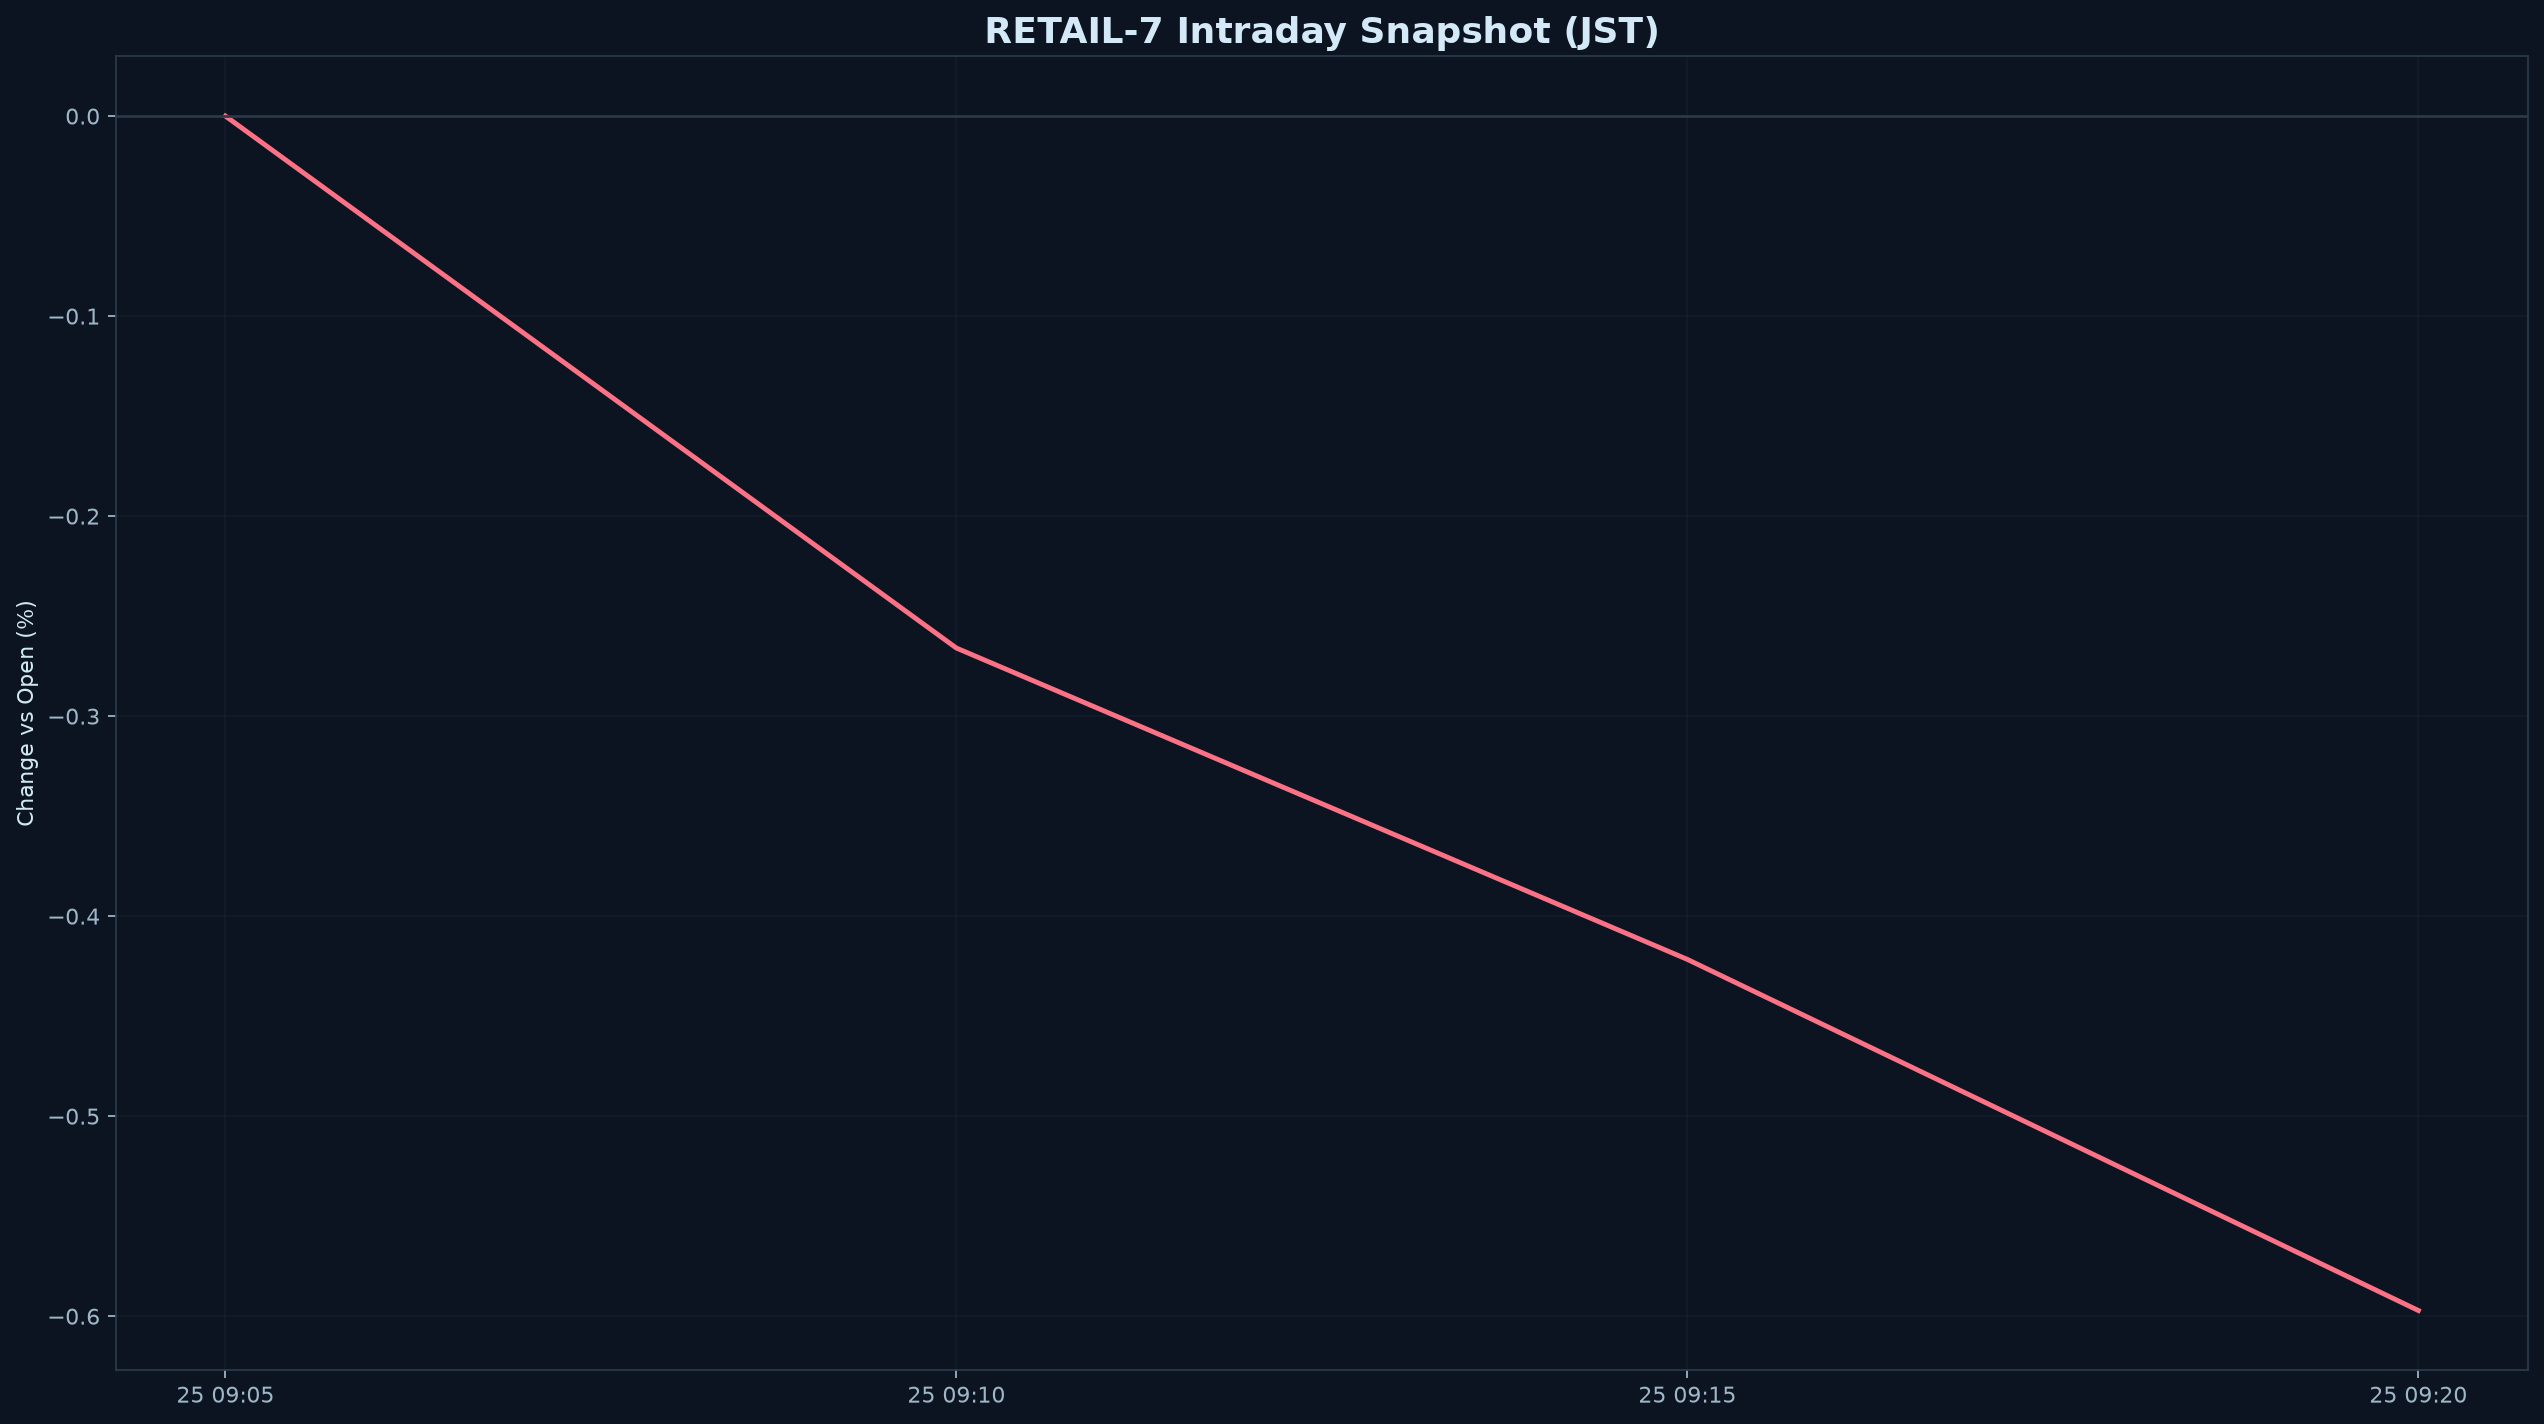

Data behind this chart, as committed beside it:
datetime_jst, pct
2026-09-25 09:05:00+09:00, 0.000000
2026-09-25 09:10:00+09:00, -0.266
2026-09-25 09:15:00+09:00, -0.4216
2026-09-25 09:20:00+09:00, -0.5972
